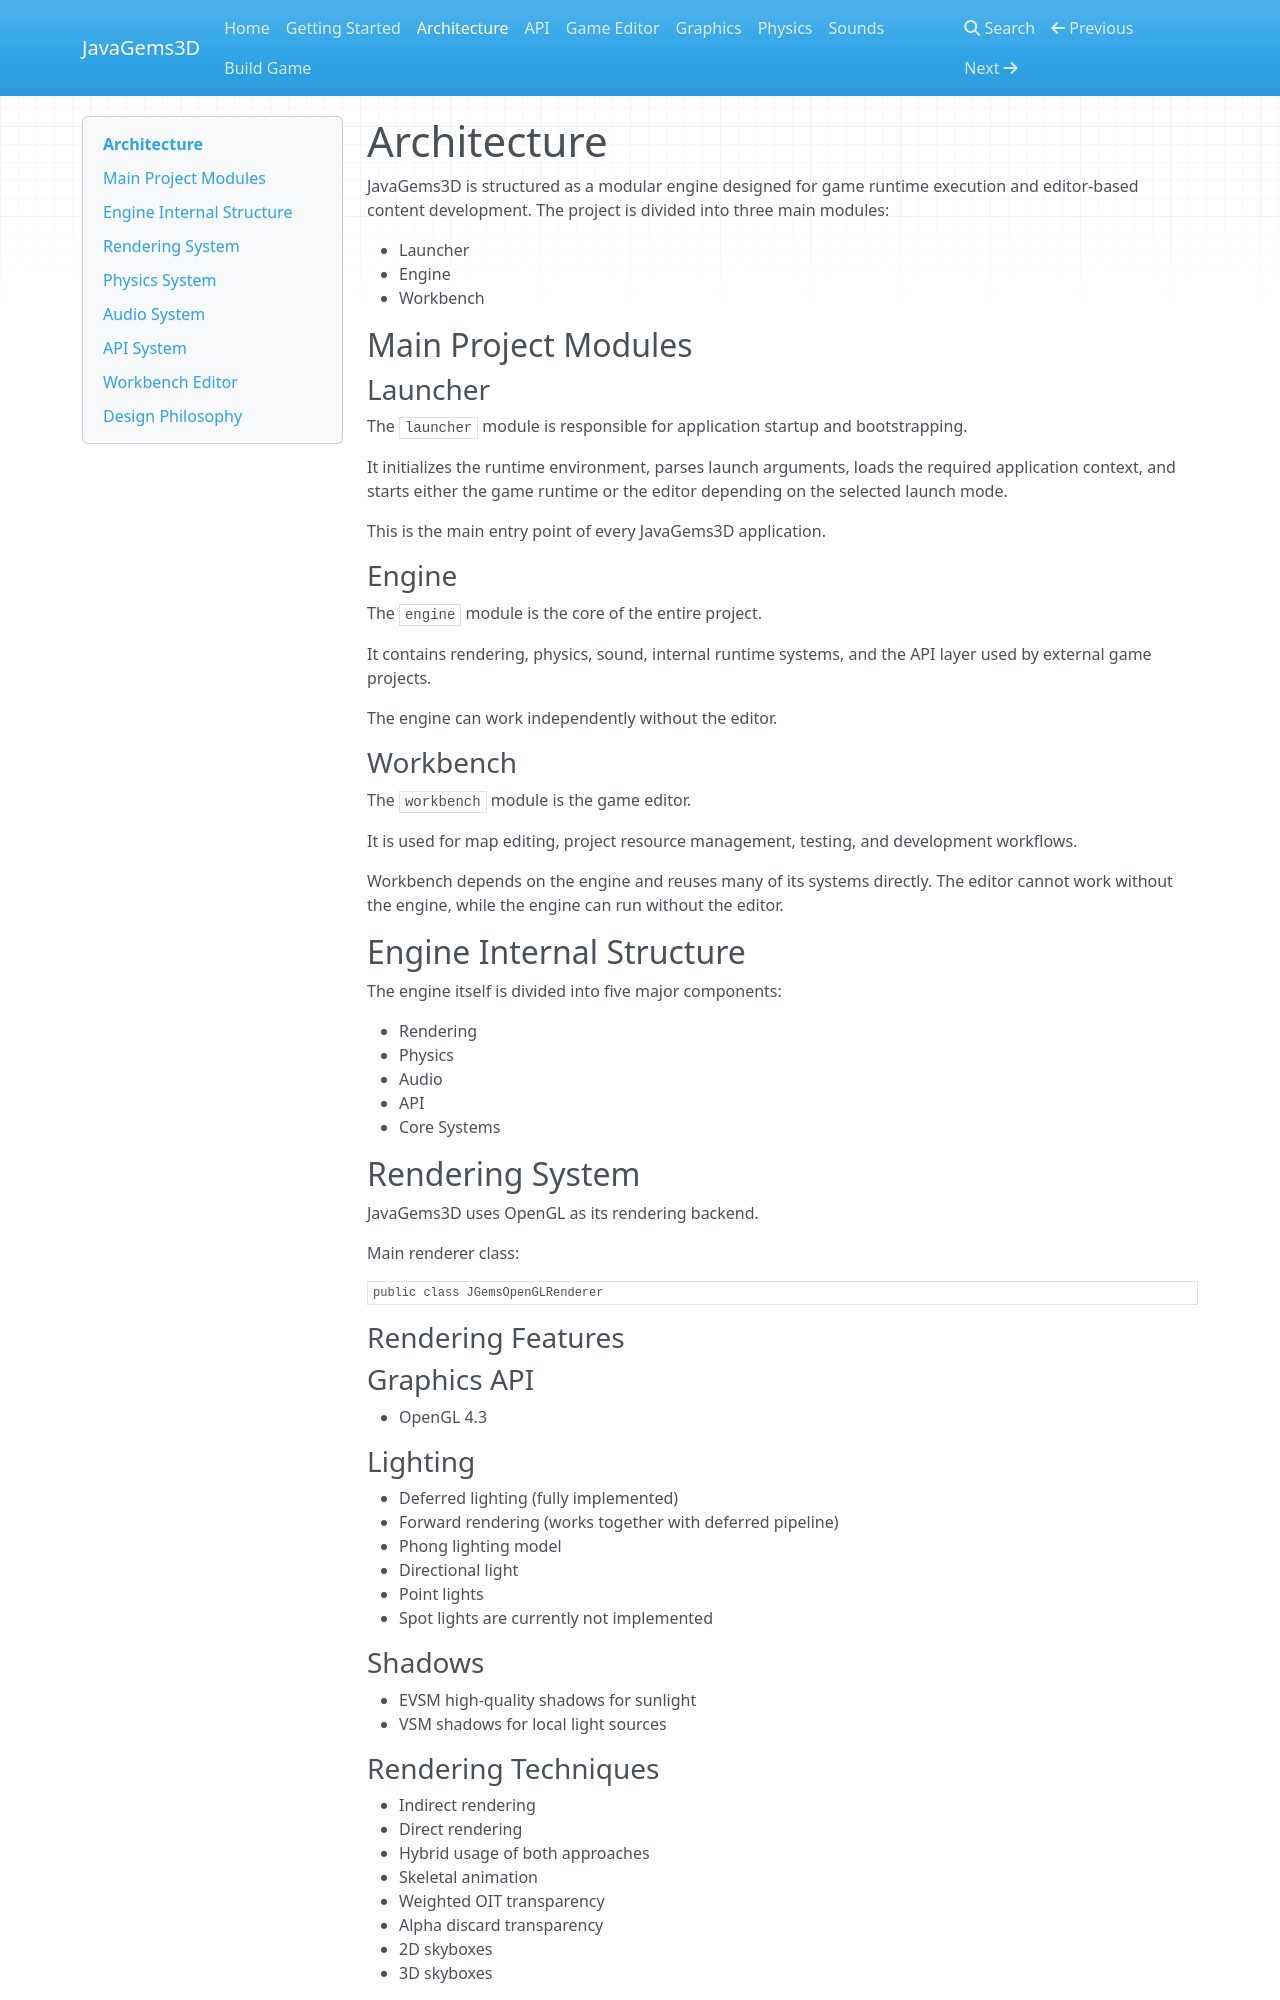

repository: alfabouh/javagems3d · page: architecture/index.html · generator: mkdocs

# Architecture

JavaGems3D is structured as a modular engine designed for game runtime execution and editor-based content development. The project is divided into three main modules:

* Launcher
* Engine
* Workbench

## Main Project Modules

### Launcher

The `launcher` module is responsible for application startup and bootstrapping.

It initializes the runtime environment, parses launch arguments, loads the required application context, and starts either the game runtime or the editor depending on the selected launch mode.

This is the main entry point of every JavaGems3D application.

### Engine

The `engine` module is the core of the entire project.

It contains rendering, physics, sound, internal runtime systems, and the API layer used by external game projects.

The engine can work independently without the editor.

### Workbench

The `workbench` module is the game editor.

It is used for map editing, project resource management, testing, and development workflows.

Workbench depends on the engine and reuses many of its systems directly. The editor cannot work without the engine, while the engine can run without the editor.

## Engine Internal Structure

The engine itself is divided into five major components:

* Rendering
* Physics
* Audio
* API
* Core Systems

## Rendering System

JavaGems3D uses OpenGL as its rendering backend.

Main renderer class:

```java
public class JGemsOpenGLRenderer
```

### Rendering Features

### Graphics API

* OpenGL 4.3

### Lighting

* Deferred lighting (fully implemented)
* Forward rendering (works together with deferred pipeline)
* Phong lighting model
* Directional light
* Point lights
* Spot lights are currently not implemented

### Shadows

* EVSM high-quality shadows for sunlight
* VSM shadows for local light sources

### Rendering Techniques

* Indirect rendering
* Direct rendering
* Hybrid usage of both approaches
* Skeletal animation
* Weighted OIT transparency
* Alpha discard transparency
* 2D skyboxes
* 3D skyboxes

### Post Processing

* SSAO
* HDR
* Bloom
* FXAA
